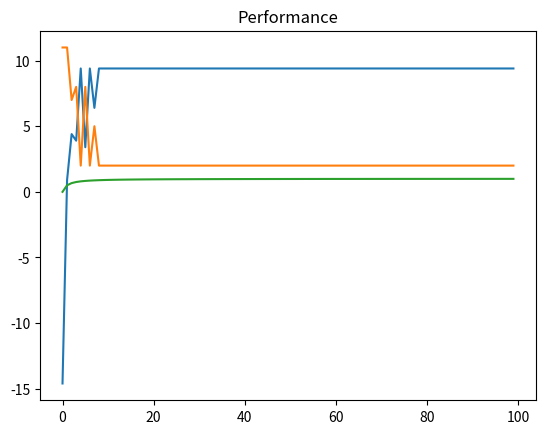

Write the Python code that produced this figure.
import numpy as np
import matplotlib.pyplot as plt
from collections import defaultdict

import sys
import itertools


# parameter values for the algorithm
alpha = 0.01
discount = 0.95
epsilon = 0.01
decay_rate = 0.25
theta = 0.01


# action dictionary
UP = 0
DOWN = 1
RIGHT = 2
LEFT = 3
UPDATE = 4

# T-maze for the task
#   D - B - C
#       |
#       A
# location states are A, B(choice point), C (right arm), D (left arm)
# the empty memory state is E


# epsilon greedy policy for the actor
def policy(Q, epsilon, state, nA):
    random_prob = np.random.uniform(0,1)
    if(random_prob < epsilon) or (not np.any(Q[state])):
        action = np.random.randint(low=0, high=nA)
    else:
        action = np.argmax(Q[state])
    return action


# the reward alternates between left and right after every trial
def alternate_reward(reward_table):

    if reward_table[5][2] == -6: # reward was at left
        reward_table[5] = (-1,-1,9.5,-6,-0.5)
        reward_table[6] = (-1,-1,9.5,-6,-0.5)
        reward_table[7] = (-1,-1,9.5,-6,-1)
        reward_table[8] = (-1,-1,9.5,-6,-0.5)
        reward_table[9] = (-1,-1,9.5,-6,-0.5)
    elif reward_table[5][2] == 9.5: # reward was at right
        reward_table[5] = (-1,-1,-6,9.5,-0.5)
        reward_table[6] = (-1,-1,-6,9.5,-0.5)
        reward_table[7] = (-1,-1,-6,9.5,-1)
        reward_table[8] = (-1,-1,-6,9.5,-0.5)
        reward_table[9] = (-1,-1,-6,9.5,-0.5)
    return reward_table


def take_action(state, action, reward_table):

    transition_table = [(5,0,0,0,1),
            (6,1,1,1,1),
            (7,2,2,2,1),
            (8,3,3,3,1),
            (9,4,4,4,1),
            (5,5,10,15,7),
            (6,6,11,16,7),
            (7,7,12,17,7),
            (8,8,13,18,7),
            (9,9,14,19,7),
            (10,10,10,10,13),
            (11,11,11,11,13),
            (12,12,12,12,13),
            (13,13,13,13,13),
            (14,14,14,14,13),
            (15,15,15,15,19),
            (16,16,16,16,19),
            (17,17,17,17,19),
            (18,18,18,18,19),
            (19,19,19,19,19)]
    
    next_state = transition_table[state][action]
    reward = reward_table[state][action]
    return next_state, reward


if __name__ == '__main__':

    n_states = 20
    n_actions = 5
    actions_dict = {UP: 'up', DOWN: 'down', RIGHT: 'right', LEFT: 'left', UPDATE: 'update'}
    states_dict = {0: 'AE', 1: 'AA', 2: 'AB', 3: 'AC', 4: 'AD', 5: 'BE', 6: 'BA', 7: 'BB', 8: 'BC', 9: 'BD', 10: 'CE', 11: 'CA', 12: 'CB', 13: 'CC', 14: 'CD', 15: 'DE', 16: 'DA', 17: 'DB', 18: 'DC', 19: 'DD'}

    reward_table = [(-0.05, -1, -1, -1, -0.5),
            (-0.05, -1, -1, -1, -1),
            (-0.05, -1, -1, -1, -0.5),
            (-0.05, -1, -1, -1, -0.5),
            (-0.05, -1, -1, -1, -0.5),
            (-1, -1, 9.5, 9.5, -0.5),
            (-1, -1, 9.5, 9.5, -0.5),
            (-1, -1, 9.5, 9.5, -1),
            (-1, -1, 9.5, 9.5, -0.5),
            (-1, -1, 9.5, 9.5, -0.5),
            (-1, -1, -1, -1, -0.05),
            (-1, -1, -1, -1, -0.05),
            (-1, -1, -1, -1, -0.05),
            (-1, -1, -1, -1, -0.5),
            (-1, -1, -1, -1, -0.05),
            (-1, -1, -1, -1, -0.05),
            (-1, -1, -1, -1, -0.05),
            (-1, -1, -1, -1, -0.05),
            (-1, -1, -1, -1, -0.05),
            (-1, -1, -1, -1, -1)]

    num_episodes = 100
    num_runs = 1
    n_steps = 100

    episode_rewards = np.zeros((num_runs, num_episodes))
    episode_lengths = np.zeros((num_runs, num_episodes))
    correct_responses = np.zeros((num_runs, num_episodes))

    for i_run in range(num_runs):

        ncr = 0
        state_values = np.zeros(n_states)
        action_values = np.zeros((n_states, n_actions))

        #trial run
        state = 0
        for t in range(n_steps):

            #actor, take action with highest probability
            action = policy(action_values, epsilon, state, n_actions)
            if state>=4 and state<=7:
                remember = action
            next_state, reward = take_action(state, action, reward_table)
            print(states_dict[state], actions_dict[action], states_dict[next_state], reward)

            # critic, caluculate td error
            td_error = reward + discount * state_values[next_state] - state_values[state]
            state_values[state] += alpha*td_error
            action_values[state][action] += alpha*td_error

            state = next_state
            if state==13 or state==19: # states CC and DD
                break

        print("action taken", actions_dict[remember], reward)
        # for the sample trial, going right or left obtains a reward
        if remember==2: # right
            reward_table[5] = (-1,-1,9.5,-6,-0.5)
            reward_table[6] = (-1,-1,9.5,-6,-0.5)
            reward_table[7] = (-1,-1,9.5,-6,-1)
            reward_table[8] = (-1,-1,9.5,-6,-0.5)
            reward_table[9] = (-1,-1,9.5,-6,-0.5)
        elif remember==3:
            reward_table[5] = (-1,-1,-6,9.5,-0.5)
            reward_table[6] = (-1,-1,-6,9.5,-0.5)
            reward_table[7] = (-1,-1,-6,9.5,-1)
            reward_table[8] = (-1,-1,-6,9.5,-0.5)
            reward_table[9] = (-1,-1,-6,9.5,-0.5)
        
        for i_episode in range(num_episodes):

            print("\rEpisode {}/{}".format(i_episode, num_episodes))
            reward_table = alternate_reward(reward_table)

            if state==13: # if state was CC, reset to AC
                state = 3
            elif state==19: # if state was DD, reset to AD
                state = 4

            for t in range(n_steps):

                action = policy(action_values, epsilon, state, n_actions)
                next_state, reward = take_action(state, action, reward_table)
                
                print(states_dict[state], actions_dict[action], states_dict[next_state], reward)
                #if state == 8:
                #    print(action_values[8])
                #if state == 9:
                #    print(action_values[9])
                
                if reward==9.5: # correct response
                    ncr+=1
                correct_responses[i_run][i_episode] = ncr/(i_episode+1)

                episode_rewards[i_run][i_episode] += reward
                episode_lengths[i_run][i_episode] = t

                td_error = reward + discount * state_values[next_state] - state_values[state]
                state_values[state] += alpha*td_error
                action_values[state][action] += alpha*td_error

                state = next_state
                if state == 13 or state == 19:
                    break

    plt.plot(np.average(episode_rewards, axis=0))
    plt.title('Average rewards over 10 runs')
    plt.show()

    plt.plot(np.average(episode_lengths, axis=0))
    plt.title('Number of steps taken over 10 runs')
    plt.show()

    plt.plot(np.average(correct_responses, axis=0))
    plt.title('Performance')
    plt.show()
